Run: headless pygame with SDL's dummy video driver; simulated clock (each Clock.tick advances the game by its frame time, no real sleeping); random seed 0; keys injected as events and as key.get_pressed() state; no mouse input.
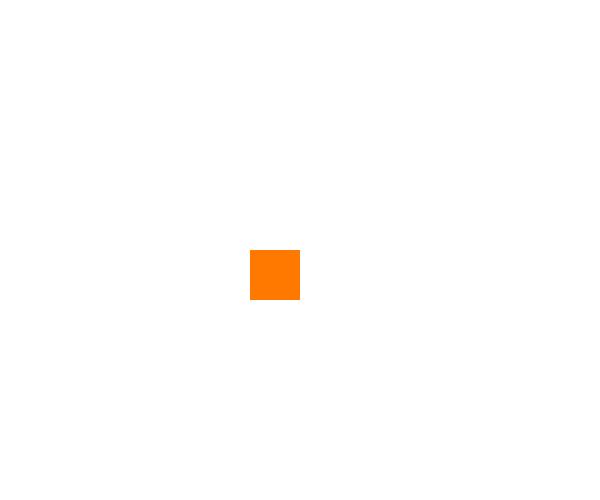
Frame 1 of 4 · flips 1–60 · no input
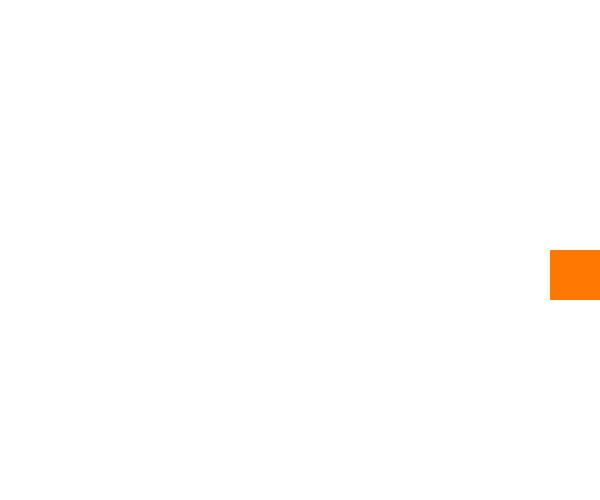
Frame 2 of 4 · flips 61–180 · tapped SPACE, RETURN · held RIGHT (→), D
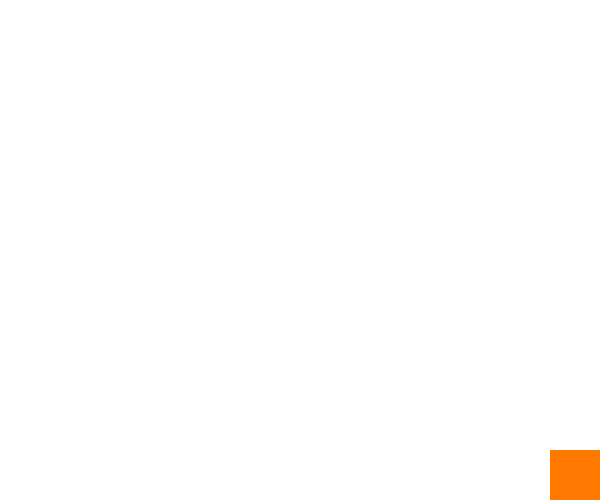
Frame 3 of 4 · flips 181–300 · held DOWN (↓), S
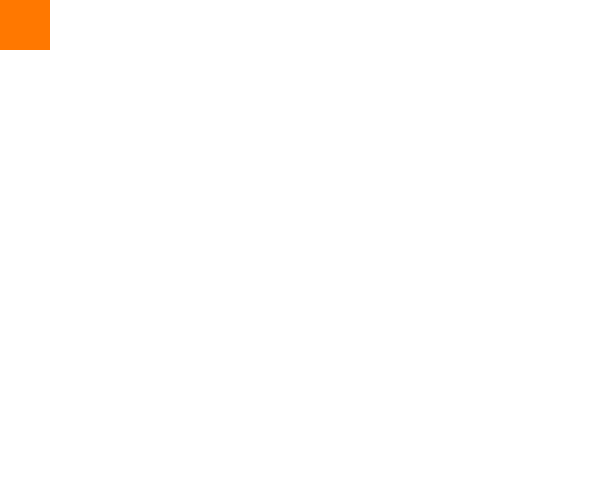
Frame 4 of 4 · flips 301–420 · held LEFT (←), A, UP (↑), W

The pygame program that drew these frames:

import pygame

# Init (Game engine nya dijalankan)
pygame.init()
# Variable running game (menjalankan game)
is_run = True

# Membuat display surface object
window_lebar = 600
window_panjang = 500
window = pygame.display.set_mode((window_lebar, window_panjang))

# Object game
# coordinate/posisi
x = 250
y = 250
# ukuran
panjang = 50
lebar = 50
# kecepatan gerak
speed = 10

while is_run:
  pygame.time.delay(10)
  # User input, database input
  for event in pygame.event.get():
    if event.type == pygame.QUIT:
      print("Keluar dari game!")
      is_run = False
  # Ambil semua keyboard press
  keys = pygame.key.get_pressed()
  
  # Ambil ke kiri
  if keys[pygame.K_LEFT] and x > 0:
    x -= speed
  
  # Ambil ke kanan
  if keys[pygame.K_RIGHT] and x < window_lebar - lebar:
    x += speed
  
  # Ambil ke bawah
  if keys[pygame.K_DOWN] and y < window_panjang - panjang:
    y += speed
  
  # Ambil ke atas
  if keys[pygame.K_UP] and y > 0:
    y -= speed
  
  # Game dynamic
  
  # Update asset
  window.fill((255, 255, 255))
  pygame.draw.rect(window, (255, 120, 0), (x, y, panjang, lebar))
  # Render ke display
  pygame.display.update()

pygame.quit()
